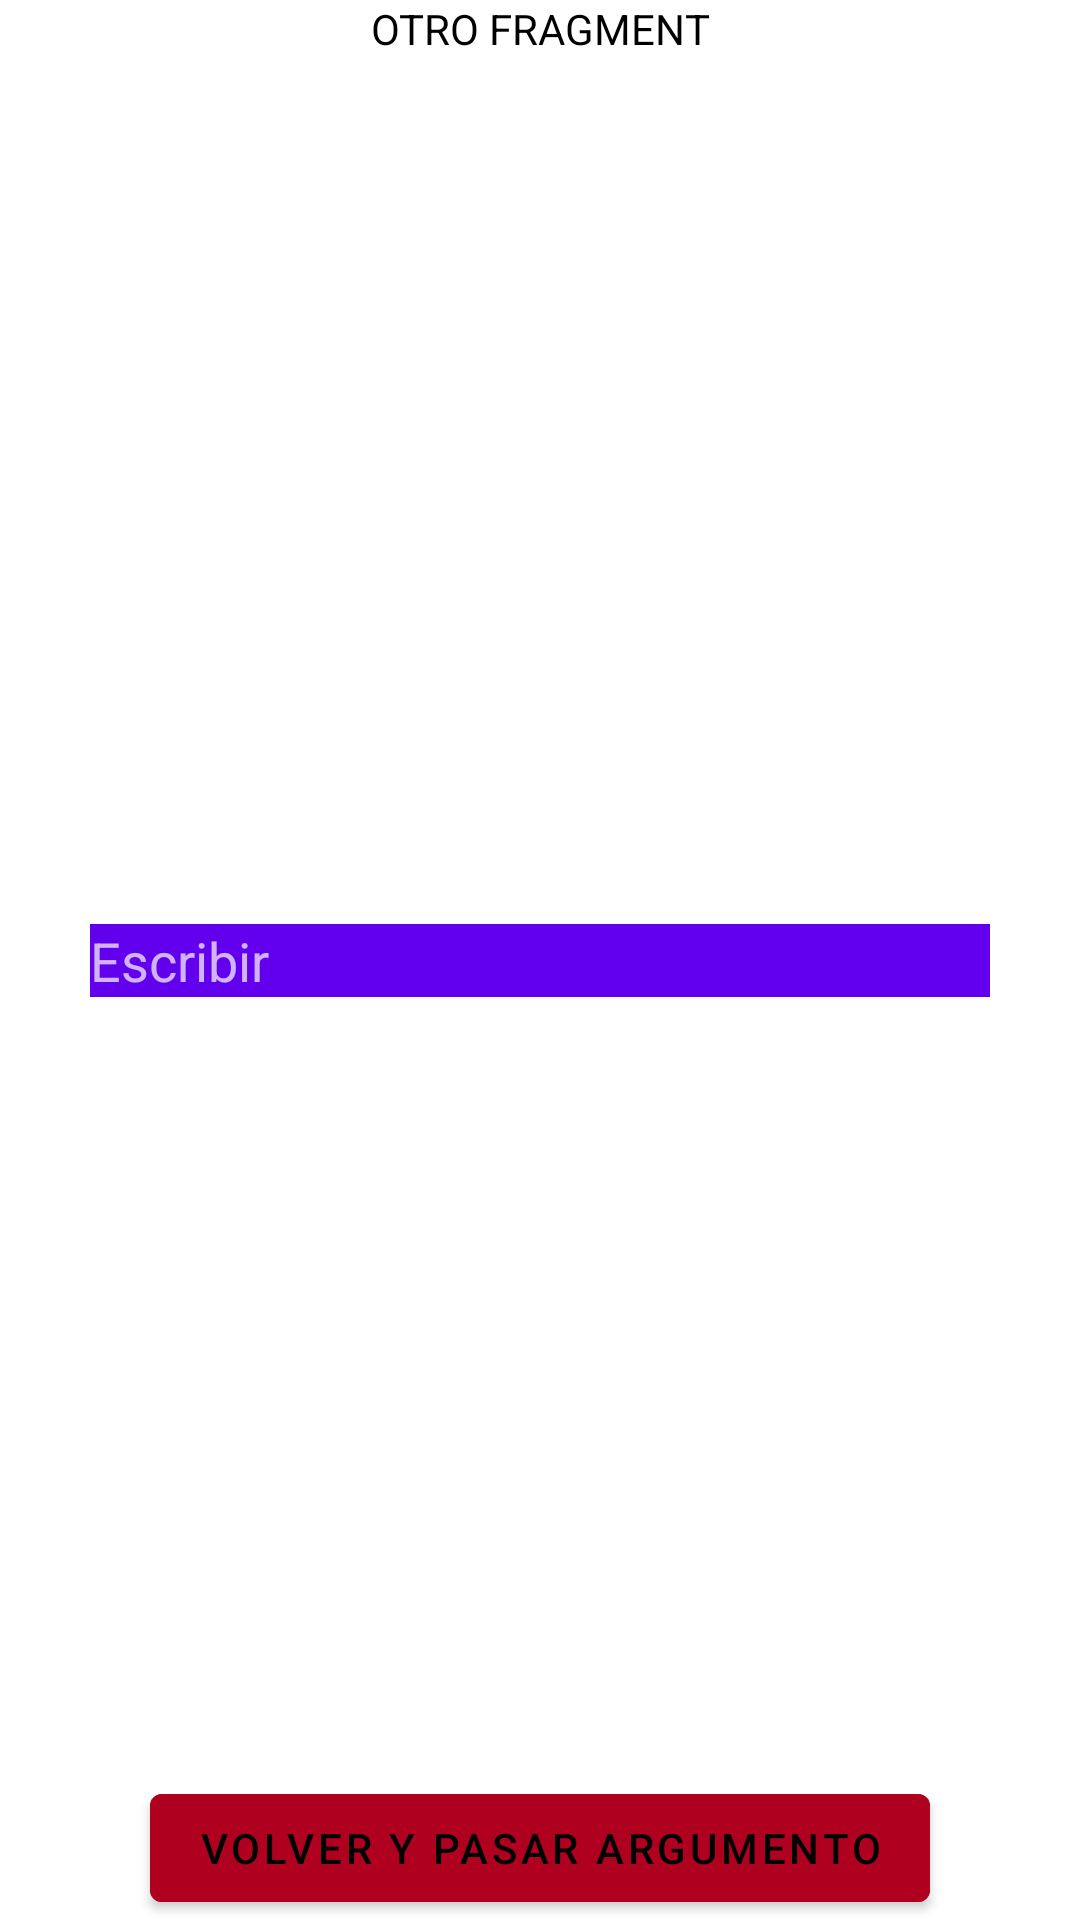

Here is an Android app screen rendered from its layout file. Give the layout XML and the strings, colors and styles it references.
<!-- AndroidManifest.xml: application theme Theme.MyApplication -->
<!-- res/layout/other_fragment.xml -->
<?xml version="1.0" encoding="utf-8"?>
<androidx.constraintlayout.widget.ConstraintLayout xmlns:android="http://schemas.android.com/apk/res/android"
    xmlns:app="http://schemas.android.com/apk/res-auto"
    xmlns:tools="http://schemas.android.com/tools"
    android:background="@android:color/white"
    android:layout_width="match_parent"
    android:layout_height="match_parent">

    <TextView
        android:id="@+id/tvTest"
        android:layout_width="wrap_content"
        android:layout_height="wrap_content"
        android:textColor="@android:color/black"
        app:layout_constraintEnd_toEndOf="parent"
        app:layout_constraintStart_toStartOf="parent"
        app:layout_constraintTop_toTopOf="parent"
        android:text="OTRO FRAGMENT" />

    <androidx.appcompat.widget.AppCompatEditText
        android:id="@+id/etTest"
        android:background="@color/design_default_color_primary"
        android:layout_width="300dp"
        android:hint="Escribir"
        android:layout_height="wrap_content"
        app:layout_constraintTop_toTopOf="parent"
        app:layout_constraintBottom_toBottomOf="parent"
        app:layout_constraintStart_toStartOf="parent"
        app:layout_constraintEnd_toEndOf="parent"/>

    <com.google.android.material.button.MaterialButton
        android:id="@+id/btBack"
        android:layout_width="wrap_content"
        android:layout_height="wrap_content"
        android:text="Volver y pasar argumento"
        android:backgroundTint="@color/design_default_color_error"
        app:layout_constraintBottom_toBottomOf="parent"
        app:layout_constraintStart_toStartOf="parent"
        app:layout_constraintEnd_toEndOf="parent"/>

</androidx.constraintlayout.widget.ConstraintLayout>
<!-- resources referenced by this layout -->
<resources>
  <style name="Theme.MyApplication" parent="Theme.MaterialComponents.NoActionBar.Bridge" />
</resources>
